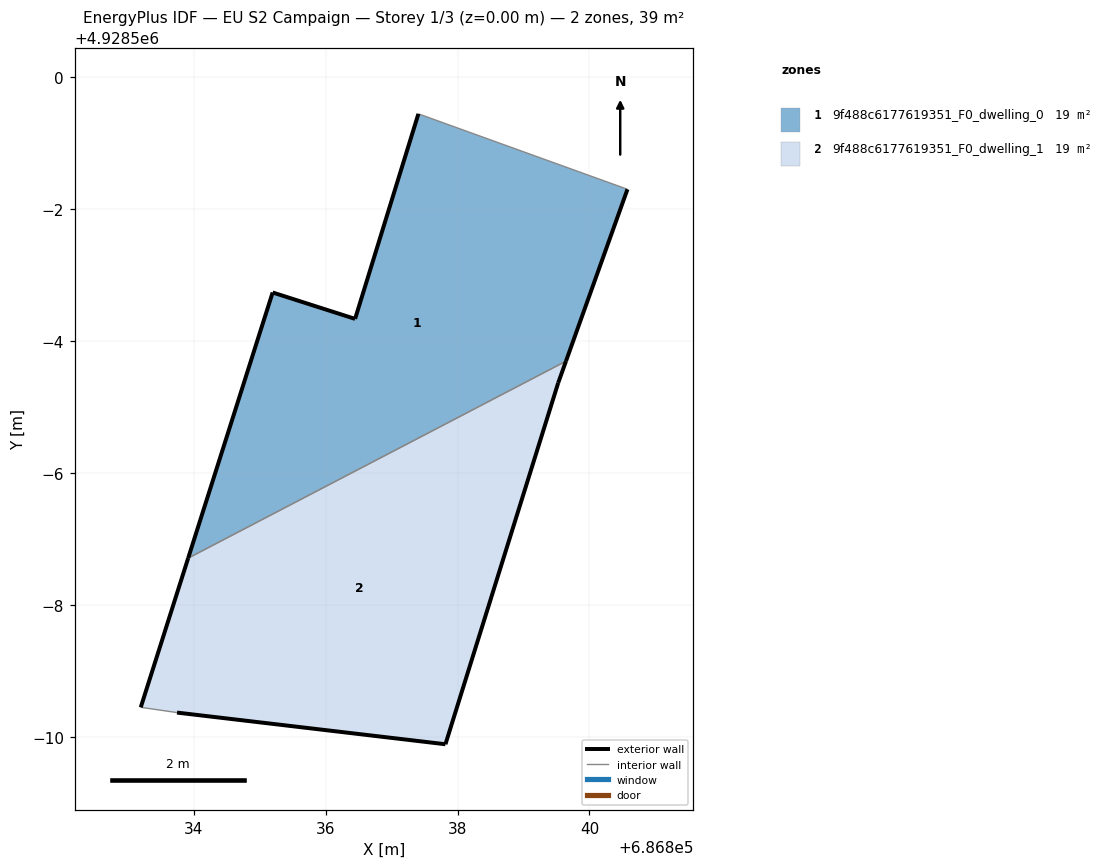
=== STOREY PLAN SPEC (per zone: floor XY polygon, exterior-wall plan segments, windows/doors) ===
zone 1: 9f488c6177619351_F0_dwelling_0  (19.3 m²)
  floor: (686839.64, 4928495.69) (686840.58, 4928498.30) (686837.41, 4928499.44) (686836.45, 4928496.33) (686835.20, 4928496.74) (686833.92, 4928492.71)
  exterior wall: (686840.58, 4928498.30) – (686839.64, 4928495.69)  [2.8 m]
  exterior wall: (686833.92, 4928492.71) – (686835.20, 4928496.74)  [4.2 m]
  exterior wall: (686835.20, 4928496.74) – (686836.45, 4928496.33)  [1.3 m]
  exterior wall: (686836.45, 4928496.33) – (686837.41, 4928499.44)  [3.3 m]
  interior walls: 2
zone 2: 9f488c6177619351_F0_dwelling_1  (19.3 m²)
  floor: (686837.82, 4928489.88) (686839.53, 4928495.37) (686839.64, 4928495.69) (686833.92, 4928492.71) (686833.20, 4928490.45) (686833.75, 4928490.37)
  exterior wall: (686839.53, 4928495.37) – (686837.82, 4928489.88)  [5.7 m]
  exterior wall: (686837.82, 4928489.88) – (686833.75, 4928490.37)  [4.1 m]
  exterior wall: (686833.20, 4928490.45) – (686833.92, 4928492.71)  [2.4 m]
  exterior wall: (686839.64, 4928495.69) – (686839.53, 4928495.37)  [0.3 m]
  interior walls: 2

=== DERIVED (storey summary) ===
Building: EU S2 Campaign
Storey: 1 of 3  (floor level z = 0.00 m)
Storey gross floor area: 38.7 m²
Zones on this storey: 2
  - 9f488c6177619351_F0_dwelling_0: floor 19.3 m²; exterior wall 11.6 m (34.7 m²); WWR 0.0%
  - 9f488c6177619351_F0_dwelling_1: floor 19.3 m²; exterior wall 12.6 m (37.7 m²); WWR 0.0%
Zone adjacency (shared interzone walls):
  - 9f488c6177619351_F0_dwelling_0 ↔ 9f488c6177619351_F0_dwelling_1